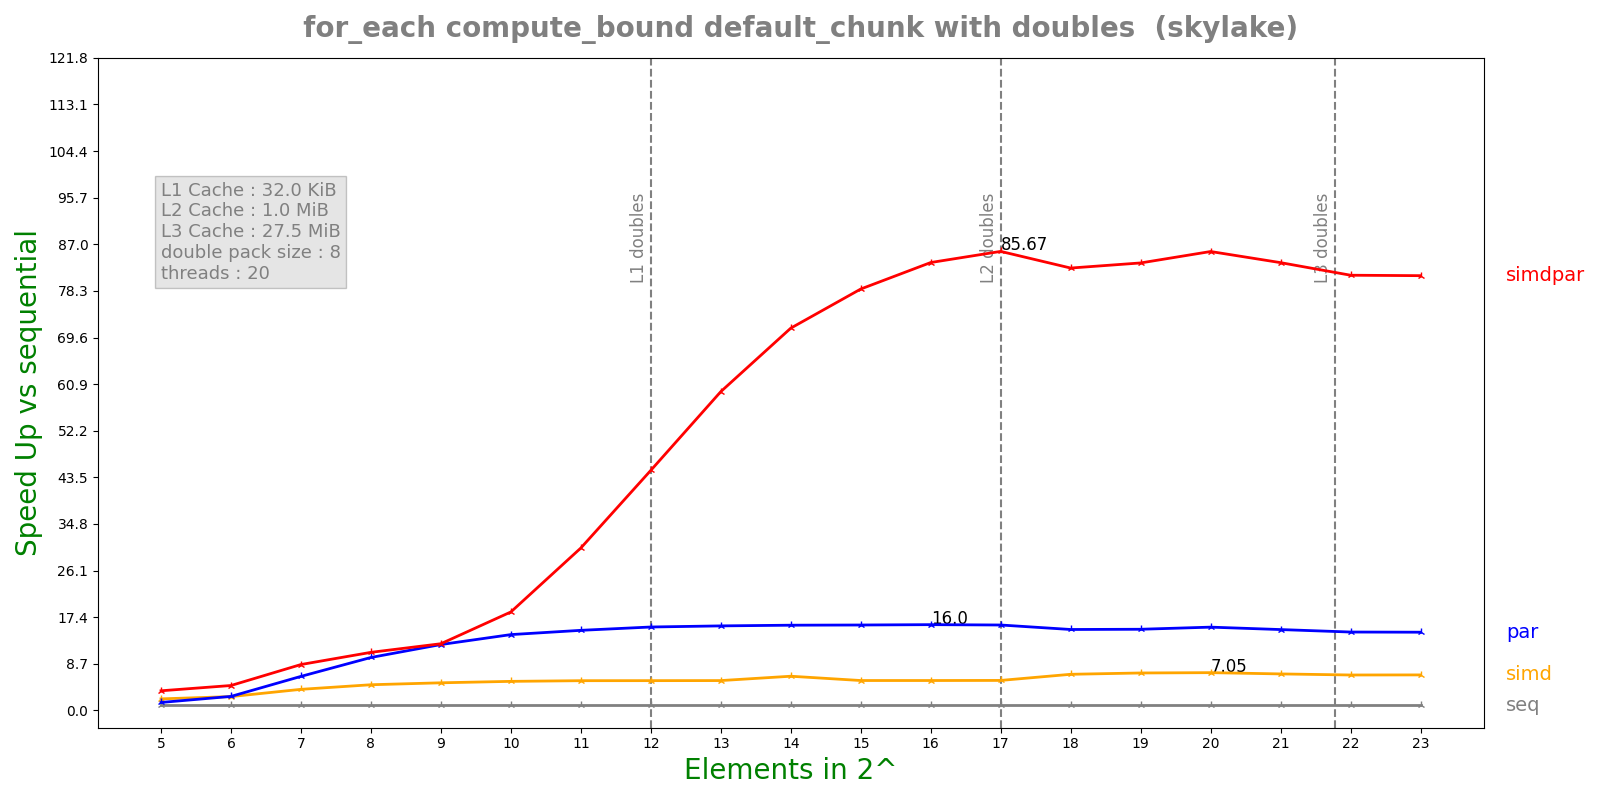

The table this chart was drawn from, first rows:
n, lane, threads, seq, simd, par, simdpar
5, 8, 20, 0.000139, 6.46118e-05, 9.3773e-05, 3.79896e-05
6, 8, 20, 0.0002699, 0.0001047, 0.0001034, 5.80942e-05
7, 8, 20, 0.0005634, 0.0001433, 8.87315e-05, 6.58128e-05
8, 8, 20, 0.001092, 0.0002282, 0.0001106, 0.0001008
9, 8, 20, 0.002135, 0.0004146, 0.0001737, 0.0001716
10, 8, 20, 0.004273, 0.0007884, 0.000302, 0.0002325
11, 8, 20, 0.008502, 0.001533, 0.0005689, 0.0002805
12, 8, 20, 0.0168, 0.003027, 0.00108, 0.000375
13, 8, 20, 0.03346, 0.006011, 0.002121, 0.0005623
14, 8, 20, 0.06679, 0.01047, 0.0042, 0.0009362
15, 8, 20, 0.1335, 0.02394, 0.008374, 0.001697
16, 8, 20, 0.2666, 0.04781, 0.01666, 0.003189
17, 8, 20, 0.5327, 0.09522, 0.03342, 0.006218
18, 8, 20, 1.007, 0.1494, 0.06668, 0.0122
19, 8, 20, 2.015, 0.2885, 0.1331, 0.02413
20, 8, 20, 4.131, 0.5864, 0.2658, 0.04823
21, 8, 20, 8.021, 1.178, 0.5316, 0.09598
22, 8, 20, 15.55, 2.352, 1.063, 0.1914
23, 8, 20, 31.02, 4.684, 2.126, 0.3824
